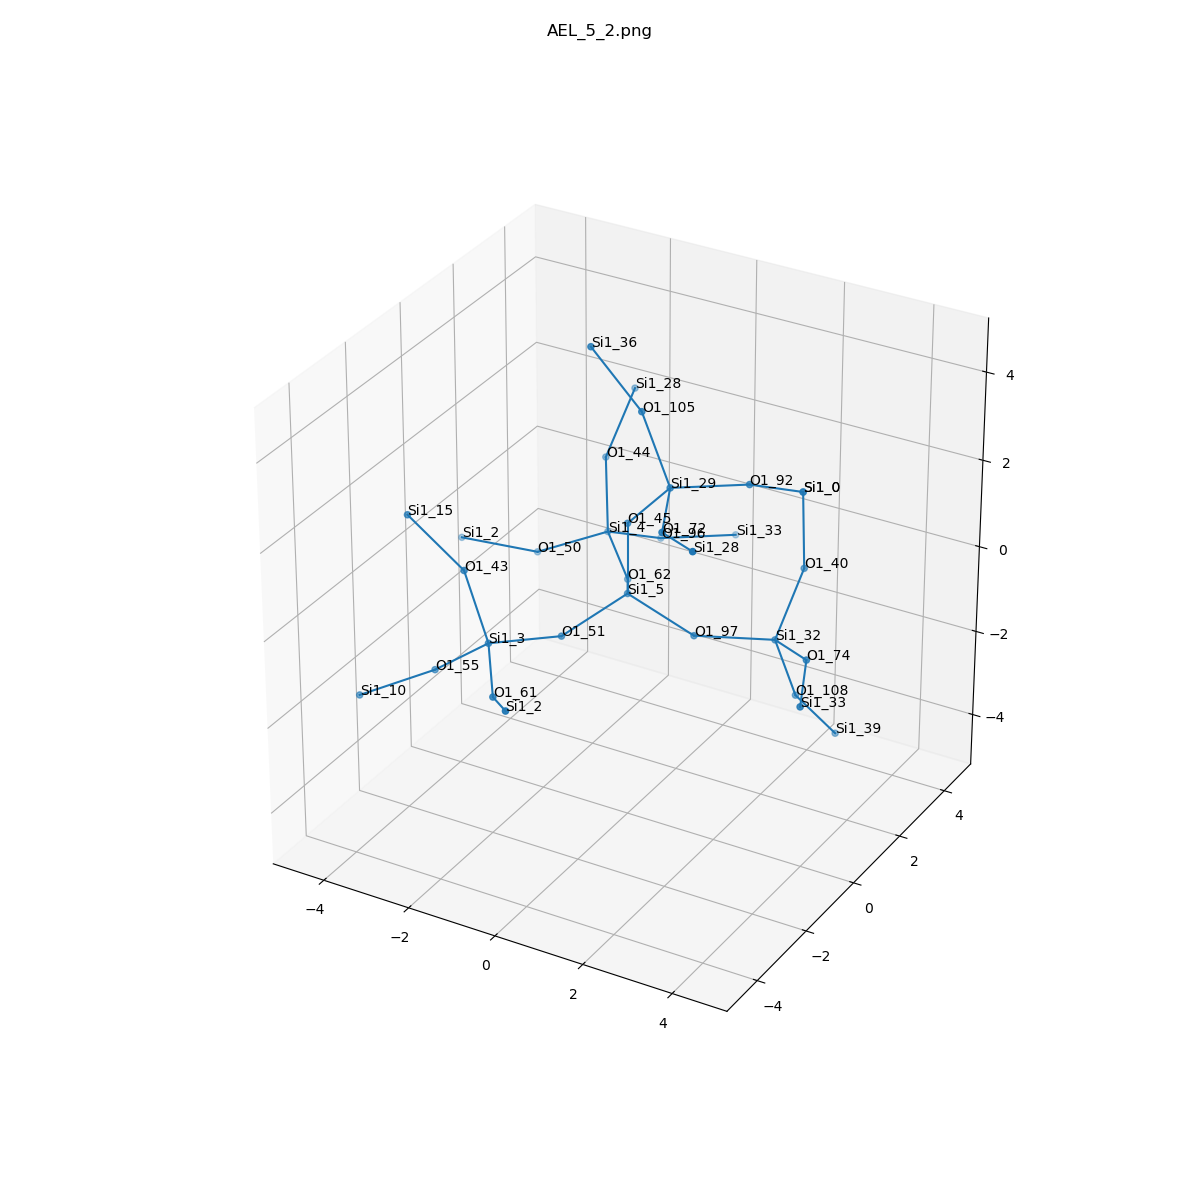

Data behind this chart, as committed beside it:
, neighbor_num, isite, atom, x, y, z, front_index
0, 0, 5, Si1, 0.0, 0.0, 0.0, 
1, 1, 45, O1, 5.551115123125783e-17, -5.551115123125783e-17, 1.61, 0.0
2, 1, 62, O1, -0.756, 1.315, -0.5398, 0.0
3, 1, 97, O1, 1.52, 0.0, -0.5324, 0.0
4, 1, 51, O1, -0.7534, -1.314, -0.5418, 0.0
5, 2, 29, Si1, 1.07, -0.1918, 2.798, 1.0
6, 2, 4, Si1, -1.876, 2.445, -0.2909, 2.0
7, 2, 32, Si1, 2.908, 0.8104, -0.6337, 3.0
8, 2, 3, Si1, -1.638, -2.635, -0.2928, 4.0
9, 3, 92, O1, 2.226, 0.9219, 2.66, 5.0
10, 3, 105, O1, 0.3375, -0.03123, 4.221, 5.0
11, 3, 72, O1, 1.724, -1.659, 2.693, 5.0
12, 3, 50, O1, -3.273, 1.968, -0.9323, 6.0
13, 3, 44, O1, -2.06, 2.684, 1.291, 6.0
14, 3, 96, O1, -1.413, 3.821, -0.9869, 6.0
15, 3, 40, O1, 2.873, 2.059, 0.3825, 7.0
16, 3, 74, O1, 4.128, -0.1627, -0.2383, 7.0
17, 3, 108, O1, 3.111, 1.34, -2.139, 7.0
18, 3, 61, O1, -0.7448, -3.943, -0.5808, 8.0
19, 3, 43, O1, -2.157, -2.66, 1.231, 8.0
20, 3, 55, O1, -2.905, -2.622, -1.287, 8.0
21, 4, 0, Si1, 2.689, 2.298, 1.964, 9.0
22, 4, 36, Si1, -0.7955, -0.04601, 5.364, 10.0
23, 4, 28, Si1, 2.944, -2.633, 3.088, 11.0
24, 4, 2, Si1, -4.8, 1.485, -0.783, 12.0
25, 4, 28, Si1, -2.095, 3.932, 2.307, 13.0
26, 4, 33, Si1, -0.2571, 4.934, -1.124, 14.0
27, 4, 0, Si1, 2.689, 2.298, 1.964, 15.0
28, 4, 33, Si1, 4.781, -1.63, -0.3433, 16.0
29, 4, 39, Si1, 3.555, 2.252, -3.389, 17.0
30, 4, 2, Si1, 0.2384, -5.08, -0.001903, 18.0
31, 4, 15, Si1, -3.553, -2.485, 2.013, 19.0
32, 4, 10, Si1, -4.184, -3.427, -1.843, 20.0
